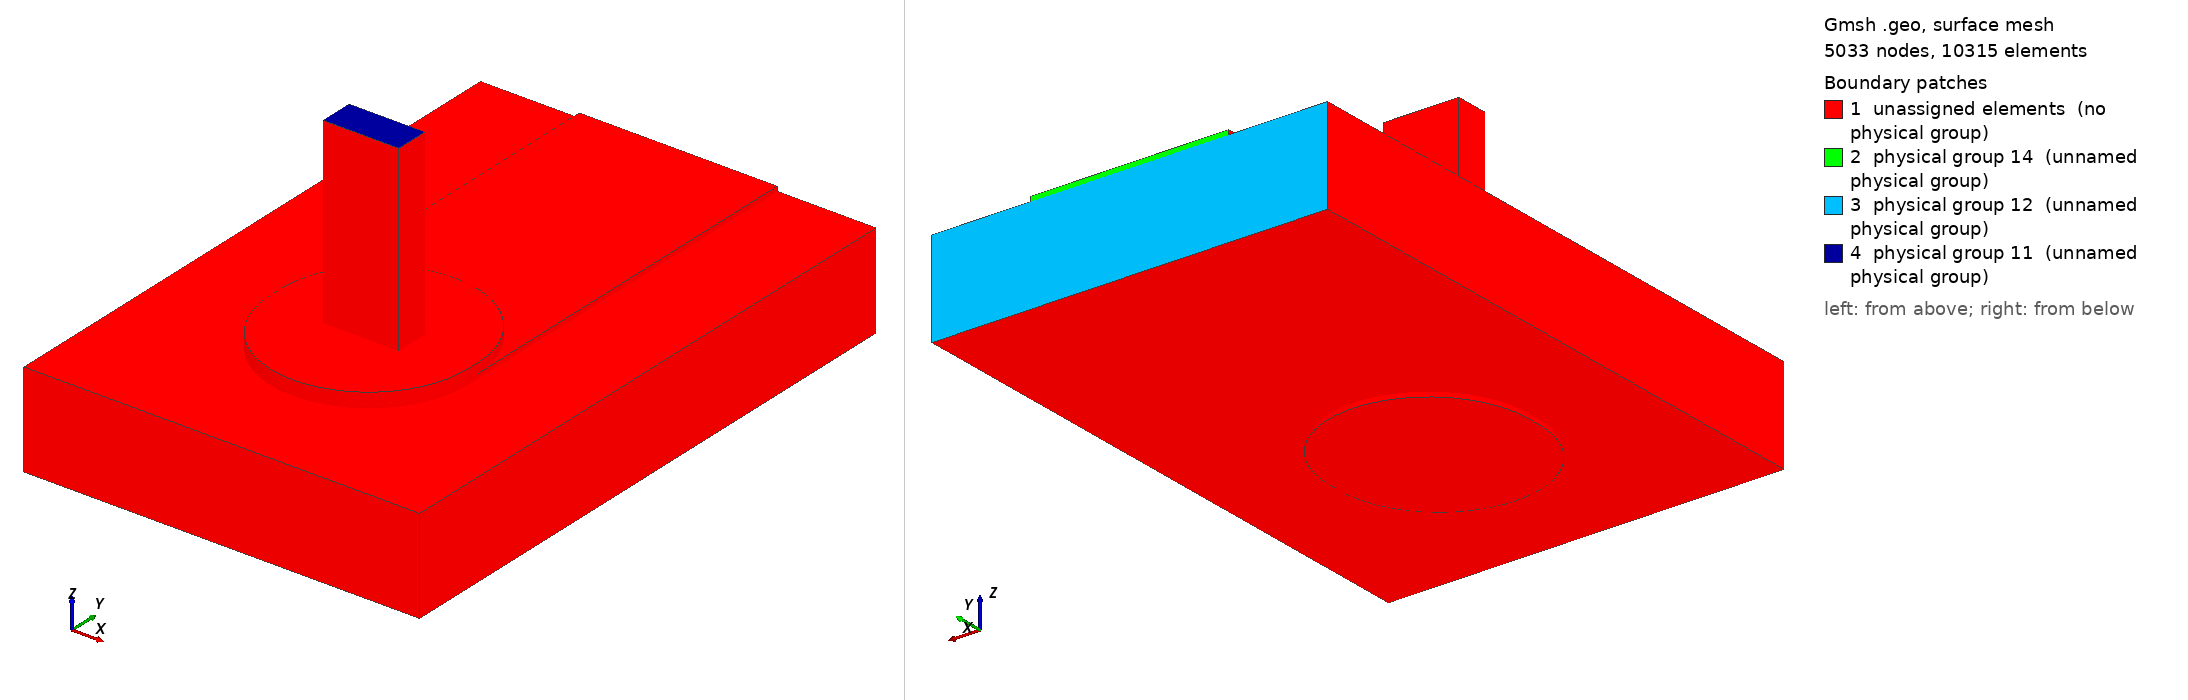

Gmsh geometry script, surface-meshed: 5033 nodes, 10315 surface elements. Boundary patches (legend numbers): 1 unassigned elements (no physical group), 2 physical group 14 (unnamed physical group), 3 physical group 12 (unnamed physical group), 4 physical group 11 (unnamed physical group). Left view from above one corner, right view from below the opposite corner. Legend entries are the model's physical surfaces; 'unassigned elements' are surfaces in no physical group. The drawing asked Gmsh for element sizes between 1% and 20% of the model's largest extent; the script's own settings can give other sizes.

=== joint.geo (drawn) ===
SetFactory("OpenCASCADE");
Geometry.OCCBooleanPreserveNumbering = 1;
Mesh.MshFileVersion = 2.2;
Mesh.MinimumCirclePoints = 64;
Mesh.MeshSizeFromCurvature = 64;
Mesh.CharacteristicLengthMin = 0.000100000000;
Mesh.CharacteristicLengthMax = 0.000600000000;
w=0.003000000000; L=0.006000000000; tc=0.000070000000; h=0.001440000000;
ri=0.000800000000; ro=ri+0.000025000000; lw=0.001145000000; lt=0.000510000000;
pw=0.003000000000; pl=0.003200000000; st=0.000150000000; top=0.003000000000;
e=1e-6;
Box(1)={-w/2,0,0,w,L,tc};
Box(300)={-pw/2,-(pl-pw)/2,0,pw,pl-pw,tc};
Cylinder(301)={0,-(pl-pw)/2,0,0,0,tc,pw/2};
Cylinder(302)={0,(pl-pw)/2,0,0,0,tc,pw/2};
padTop()=BooleanUnion {Volume{300};Delete;}{Volume{301,302};Delete;};
topCu()=BooleanUnion {Volume{1};Delete;}{Volume{padTop()};Delete;};
Cylinder(3)={0,0,-h-tc,0,0,h+2*tc,ro};
cuTop()=BooleanDifference {Volume{topCu()};Delete;}{Volume{3};};
Box(310)={-pw/2,-(pl-pw)/2,-h-tc,pw,pl-pw,tc};
Cylinder(311)={0,-(pl-pw)/2,-h-tc,0,0,tc,pw/2};
Cylinder(312)={0,(pl-pw)/2,-h-tc,0,0,tc,pw/2};
padBottom()=BooleanUnion {Volume{310};Delete;}{Volume{311,312};Delete;};
cuBottom()=BooleanDifference {Volume{padBottom()};Delete;}{Volume{3};};
Cylinder(5)={0,0,-h-tc,0,0,h+2*tc,ri};
barrel()=BooleanDifference {Volume{3};Delete;}{Volume{5};Delete;};
copper()=BooleanUnion {Volume{cuTop()};Delete;}{Volume{cuBottom(),barrel()};Delete;};
Box(10)={-0.003000000000,-0.003000000000,-h,0.006000000000,L+0.003000000000,h};
Cylinder(11)={0,0,-h,0,0,h,ro};
board()=BooleanDifference {Volume{10};Delete;}{Volume{11};Delete;};
Box(20)={-lw/2,-lt/2,-h-tc,lw,lt,top+h+tc};
Cylinder(21)={0,0,-h-tc,0,0,h+2*tc,ri};
Box(320)={-pw/2,-(pl-pw)/2,tc,pw,pl-pw,st};
Cylinder(321)={0,-(pl-pw)/2,tc,0,0,st,pw/2};
Cylinder(322)={0,(pl-pw)/2,tc,0,0,st,pw/2};
solderTop()=BooleanUnion {Volume{320};Delete;}{Volume{321,322};Delete;};
solderBulk()=BooleanUnion {Volume{21};Delete;}{Volume{solderTop()};Delete;};
solder()=BooleanDifference {Volume{solderBulk()};Delete;}{Volume{20};};
all()=BooleanFragments {Volume{copper(),board(),solder(),20};Delete;}{};
Physical Volume(1)={copper()};
Physical Volume(2)={board()};
Physical Volume(3)={solder()};
Physical Volume(4)={20};
package()=Surface In BoundingBox {-lw/2-e,-lt/2-e,top-e,lw/2+e,lt/2+e,top+e};
farCu()=Surface In BoundingBox {-w/2-e,L-e,-e,w/2+e,L+e,tc+e};
farBoard()=Surface In BoundingBox {-0.003000000000-e,L-e,-h-e,0.003000000000+e,L+e,e};
Physical Surface(11)={package()};
Physical Surface(12)={farBoard()};
Physical Surface(14)={farCu()};
